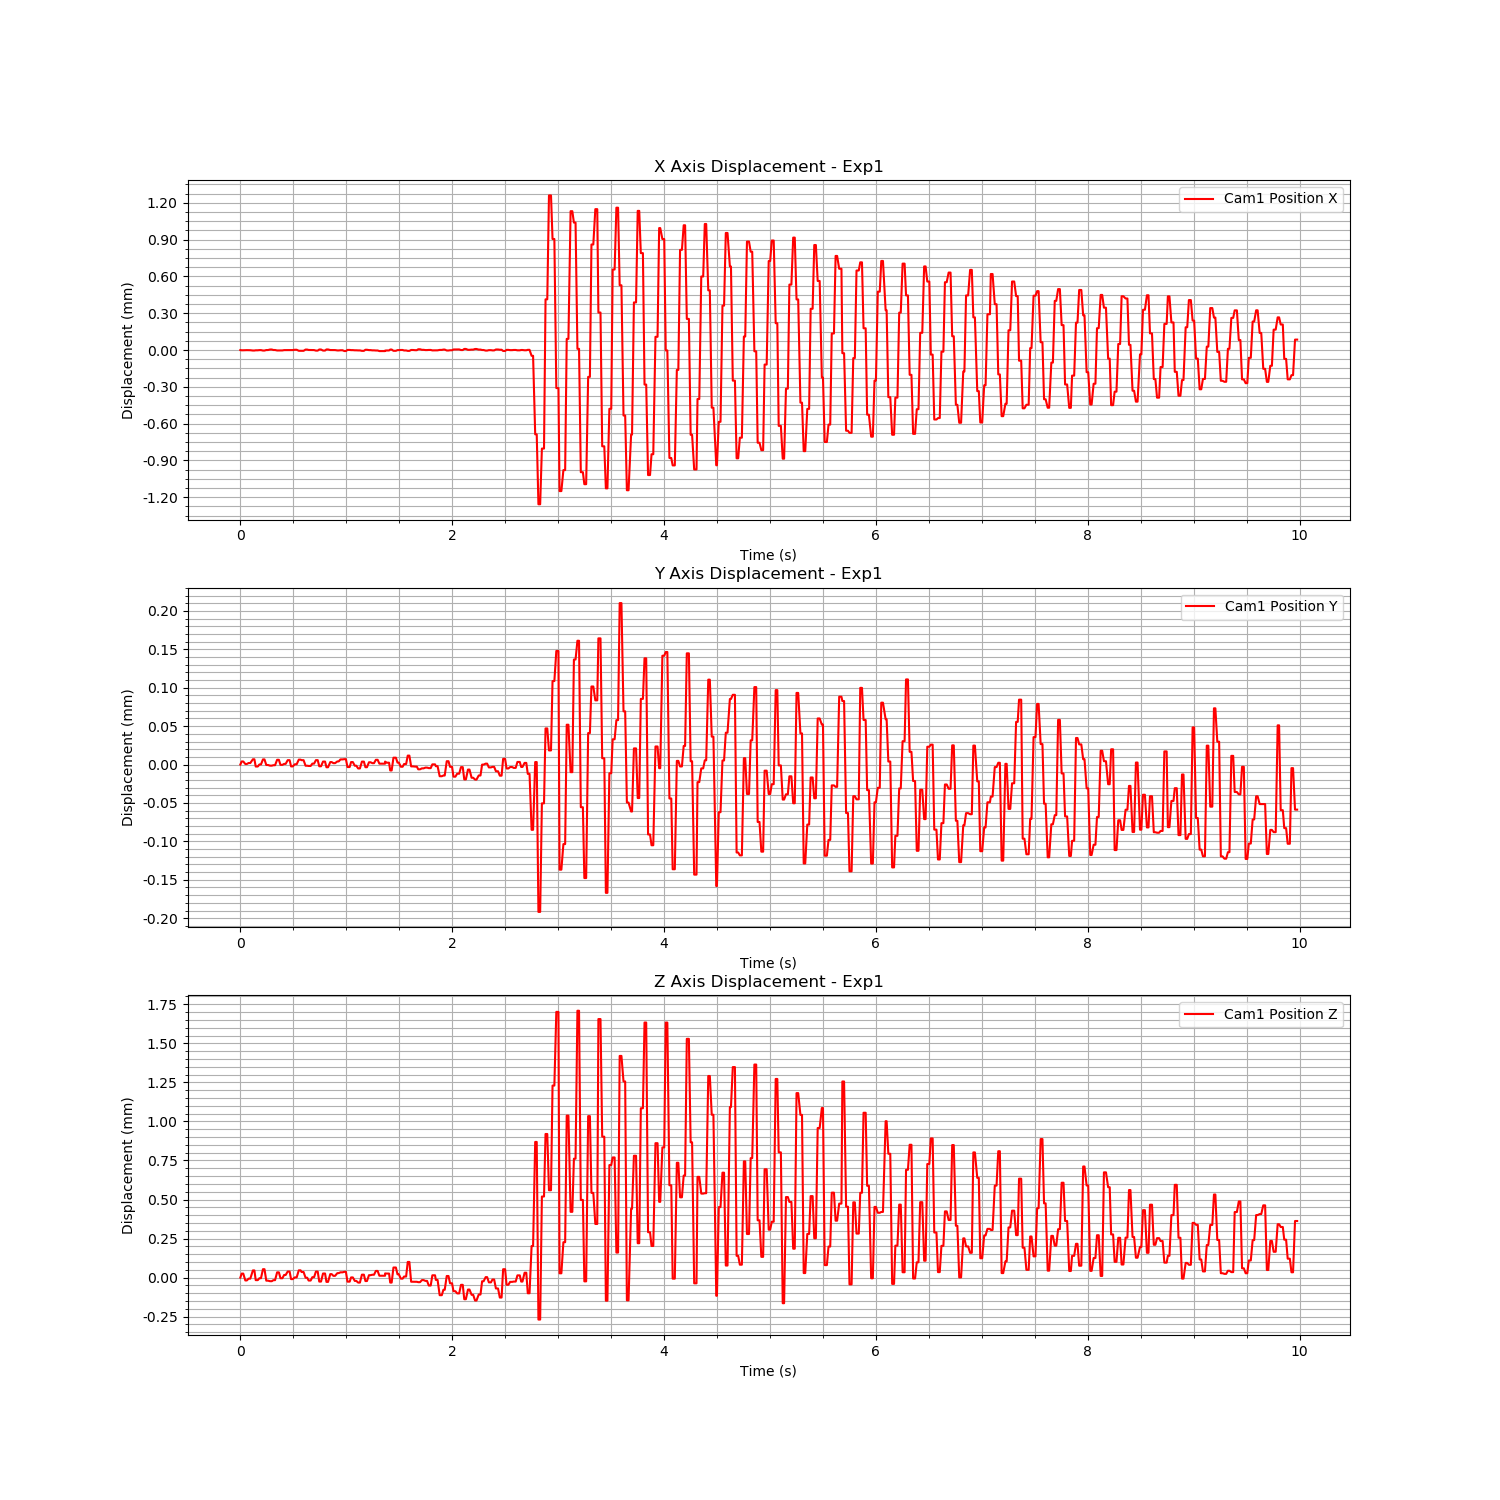

The file beside this chart, header and first rows:
Time (s), Cam1 Fiducial ID, Cam1 Position X, Cam1 Position Y, Cam1 Position Z, Cam1 Rotation X, Cam1 Rotation Y, Cam1 Rotation Z, Cam1 Rotation W
1722353667, 9, -0.01525, 0.03691, 0.2542, -0.009934, -0.03595, -0.1013, 0.9942
1722353667, 9, -0.01526, 0.03692, 0.2542, -0.009922, -0.03521, -0.1003, 0.9943
1722353667, 9, -0.01526, 0.03692, 0.2542, -0.009922, -0.03521, -0.1003, 0.9943
1722353667, 9, -0.01525, 0.03691, 0.2542, -0.009912, -0.03579, -0.1007, 0.9942
1722353667, 9, -0.01525, 0.03691, 0.2542, -0.009912, -0.03579, -0.1007, 0.9942
1722353667, 9, -0.01525, 0.03691, 0.2542, -0.009933, -0.03511, -0.1003, 0.9943
1722353667, 9, -0.01525, 0.03691, 0.2542, -0.009933, -0.03511, -0.1003, 0.9943
1722353667, 9, -0.01526, 0.03692, 0.2542, -0.01, -0.03589, -0.09978, 0.9943
1722353667, 9, -0.01526, 0.03692, 0.2542, -0.01, -0.03589, -0.09978, 0.9943
1722353667, 9, -0.01526, 0.03691, 0.2542, -0.009795, -0.03674, -0.1009, 0.9942
1722353667, 9, -0.01526, 0.03691, 0.2542, -0.009795, -0.03674, -0.1009, 0.9942
1722353667, 9, -0.01525, 0.03691, 0.2542, -0.009906, -0.03587, -0.101, 0.9942
1722353667, 9, -0.01525, 0.03691, 0.2542, -0.009906, -0.03587, -0.101, 0.9942
1722353668, 9, -0.01526, 0.03692, 0.2542, -0.009821, -0.03631, -0.1004, 0.9942
1722353668, 9, -0.01526, 0.03692, 0.2542, -0.009821, -0.03631, -0.1004, 0.9942
1722353668, 9, -0.01525, 0.03691, 0.2542, -0.009904, -0.03537, -0.1007, 0.9942
1722353668, 9, -0.01525, 0.03691, 0.2542, -0.009904, -0.03537, -0.1007, 0.9942
1722353668, 9, -0.01525, 0.03691, 0.2542, -0.009884, -0.03603, -0.101, 0.9942
1722353668, 9, -0.01525, 0.03691, 0.2542, -0.009884, -0.03603, -0.101, 0.9942
1722353668, 9, -0.01525, 0.03691, 0.2542, -0.009969, -0.03556, -0.1005, 0.9942
1722353668, 9, -0.01525, 0.03691, 0.2542, -0.009969, -0.03556, -0.1005, 0.9942
1722353668, 9, -0.01526, 0.03692, 0.2542, -0.009866, -0.03646, -0.1005, 0.9942
1722353668, 9, -0.01526, 0.03692, 0.2542, -0.009866, -0.03646, -0.1005, 0.9942
1722353668, 9, -0.01526, 0.03691, 0.2542, -0.009964, -0.03516, -0.1011, 0.9942
1722353668, 9, -0.01526, 0.03691, 0.2542, -0.009964, -0.03516, -0.1011, 0.9942
1722353668, 9, -0.01525, 0.03691, 0.2542, -0.009947, -0.0353, -0.1009, 0.9942
1722353668, 9, -0.01525, 0.03691, 0.2542, -0.009947, -0.0353, -0.1009, 0.9942
1722353668, 9, -0.01525, 0.03692, 0.2542, -0.00993, -0.03673, -0.101, 0.9942
1722353668, 9, -0.01525, 0.03692, 0.2542, -0.00993, -0.03673, -0.101, 0.9942
1722353668, 9, -0.01525, 0.03691, 0.2542, -0.01002, -0.03659, -0.1011, 0.9941
1722353668, 9, -0.01525, 0.03691, 0.2542, -0.01002, -0.03659, -0.1011, 0.9941
1722353668, 9, -0.01525, 0.03691, 0.2542, -0.01002, -0.0372, -0.1011, 0.9941
1722353668, 9, -0.01525, 0.03691, 0.2542, -0.01002, -0.0372, -0.1011, 0.9941
1722353668, 9, -0.01526, 0.03692, 0.2542, -0.009865, -0.03587, -0.1003, 0.9943
1722353668, 9, -0.01526, 0.03692, 0.2542, -0.009865, -0.03587, -0.1003, 0.9943
1722353668, 9, -0.01526, 0.03692, 0.2542, -0.009888, -0.03554, -0.1005, 0.9943
1722353668, 9, -0.01526, 0.03692, 0.2542, -0.009888, -0.03554, -0.1005, 0.9943
1722353668, 9, -0.01525, 0.03691, 0.2542, -0.009991, -0.03635, -0.1015, 0.9941
1722353668, 9, -0.01525, 0.03691, 0.2542, -0.009991, -0.03635, -0.1015, 0.9941
1722353668, 9, -0.01525, 0.03691, 0.2542, -0.009942, -0.03518, -0.1004, 0.9943
1722353668, 9, -0.01525, 0.03691, 0.2542, -0.009942, -0.03518, -0.1004, 0.9943
1722353668, 9, -0.01525, 0.03691, 0.2542, -0.009964, -0.03625, -0.1014, 0.9941
1722353668, 9, -0.01525, 0.03691, 0.2542, -0.009964, -0.03625, -0.1014, 0.9941
1722353668, 9, -0.01526, 0.03692, 0.2542, -0.009906, -0.03521, -0.1, 0.9943
1722353668, 9, -0.01526, 0.03692, 0.2542, -0.009906, -0.03521, -0.1, 0.9943
1722353668, 9, -0.01525, 0.03691, 0.2542, -0.00992, -0.03661, -0.101, 0.9942
1722353668, 9, -0.01525, 0.03691, 0.2542, -0.00992, -0.03661, -0.101, 0.9942
1722353668, 9, -0.01526, 0.03692, 0.2542, -0.009896, -0.03578, -0.1006, 0.9942
1722353668, 9, -0.01526, 0.03692, 0.2542, -0.009896, -0.03578, -0.1006, 0.9942
1722353668, 9, -0.01525, 0.03691, 0.2542, -0.01001, -0.03613, -0.1014, 0.9941
1722353668, 9, -0.01525, 0.03691, 0.2542, -0.01001, -0.03613, -0.1014, 0.9941
1722353668, 9, -0.01525, 0.03692, 0.2542, -0.009909, -0.03549, -0.1003, 0.9943
1722353668, 9, -0.01525, 0.03692, 0.2542, -0.009909, -0.03549, -0.1003, 0.9943
1722353668, 9, -0.01525, 0.03691, 0.2542, -0.00989, -0.03506, -0.1003, 0.9943
1722353668, 9, -0.01525, 0.03691, 0.2542, -0.00989, -0.03506, -0.1003, 0.9943
1722353668, 9, -0.01526, 0.03692, 0.2542, -0.009849, -0.03557, -0.09986, 0.9943
1722353668, 9, -0.01526, 0.03692, 0.2542, -0.009849, -0.03557, -0.09986, 0.9943
1722353668, 9, -0.01526, 0.03692, 0.2542, -0.009952, -0.03616, -0.1006, 0.9942
1722353668, 9, -0.01526, 0.03692, 0.2542, -0.009952, -0.03616, -0.1006, 0.9942
1722353668, 9, -0.01526, 0.03692, 0.2542, -0.00986, -0.03568, -0.1001, 0.9943
... 539 more rows
